7-way image classification set "LabVirtualPlant" from GitHub (jsjnrxx2001/LabVirtualPlant); label vocabulary: batol gourd healthy, cashew healthy, corn healthy, lemon healthy, papaya healthy, tomato healthy, zucchini healthy.

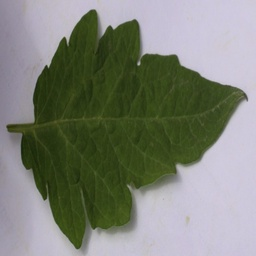
Label: tomato healthy

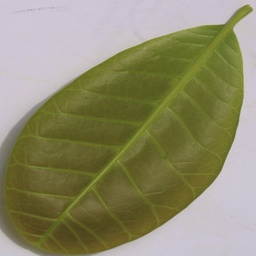
Label: cashew healthy

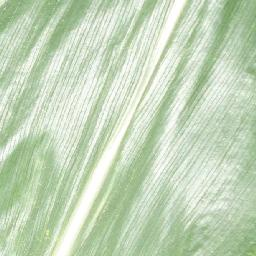
Label: corn healthy

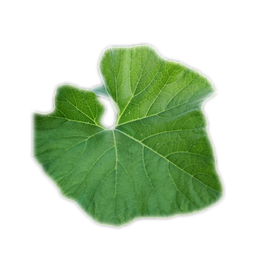
Label: batol gourd healthy

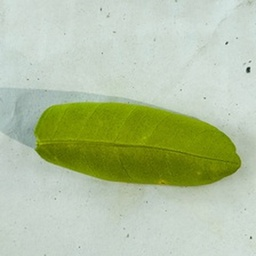
Label: lemon healthy

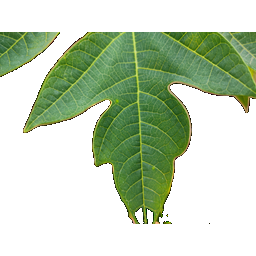
Label: papaya healthy
